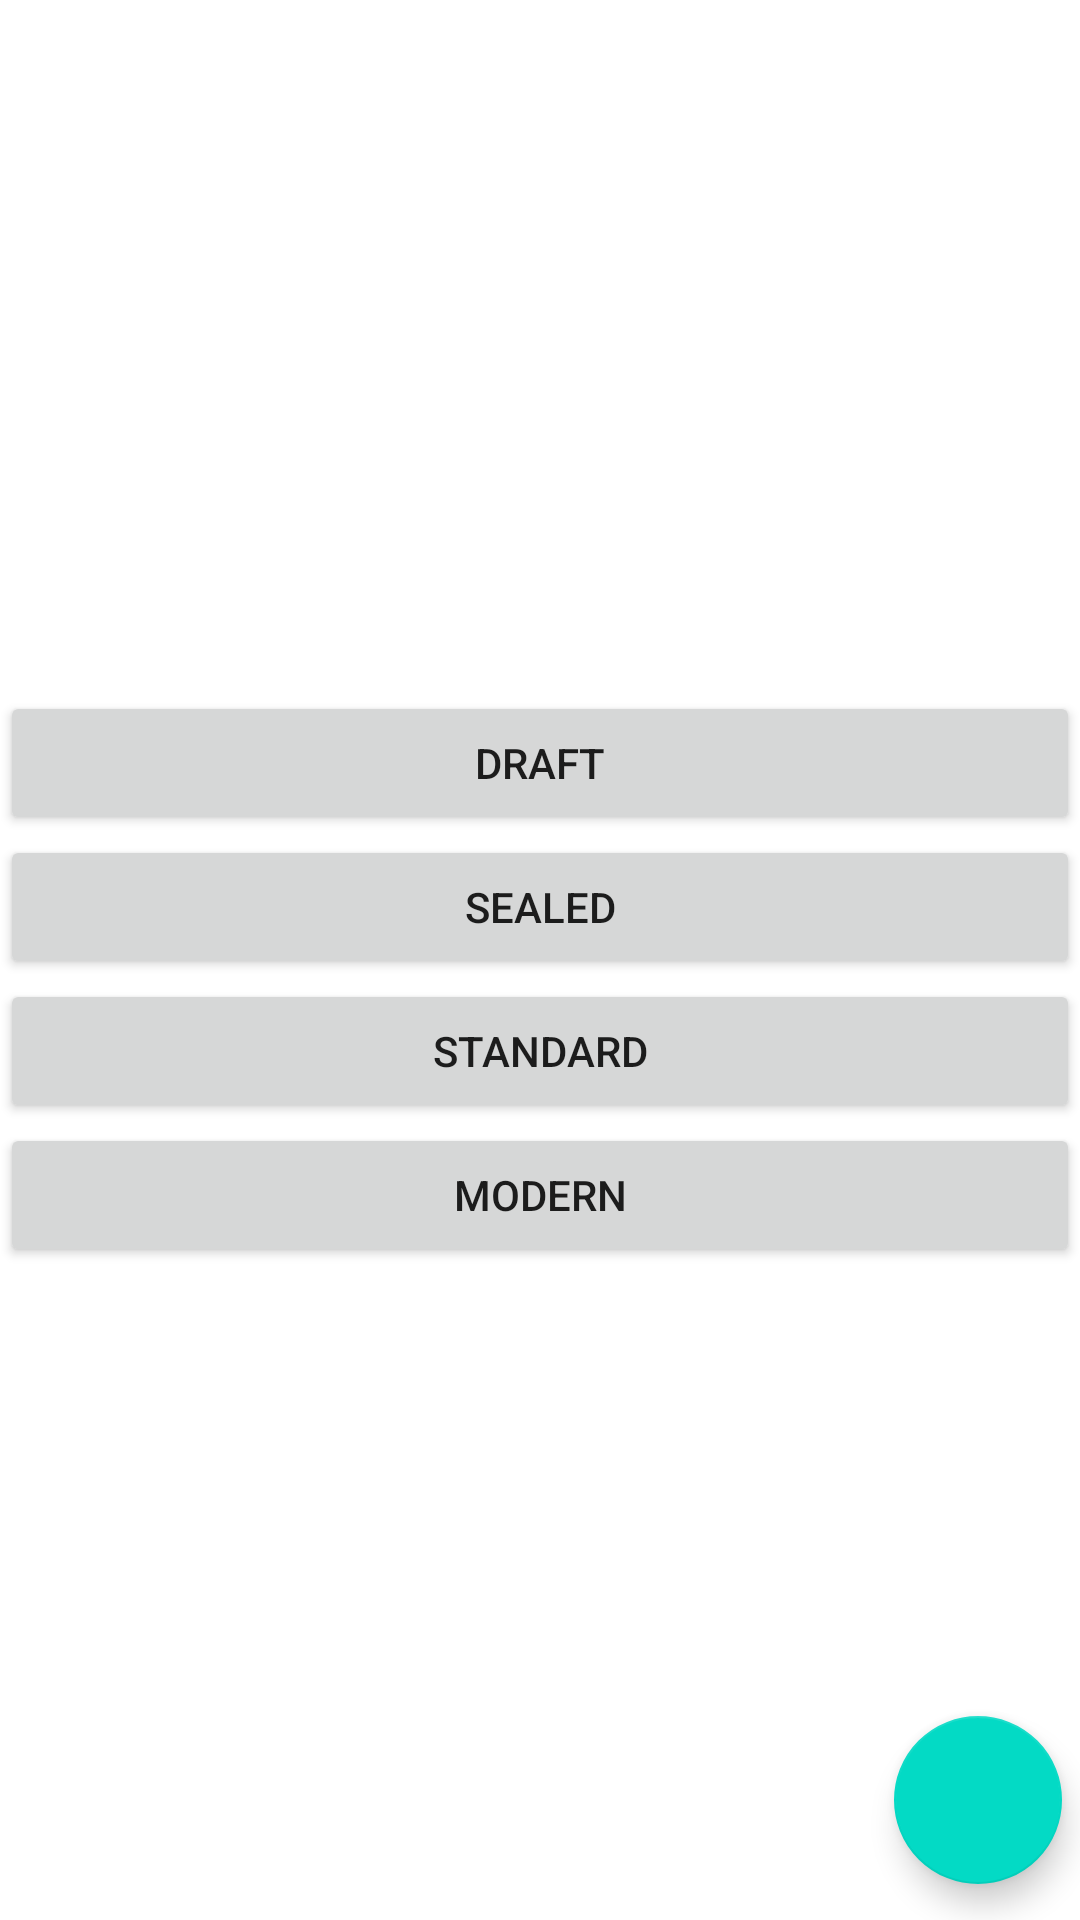

This screen was rendered from an Android layout file. Write that file and the resources it references.
<!-- AndroidManifest.xml: application theme Theme.LiveMTG -->
<!-- res/layout/activity_main.xml -->
<?xml version="1.0" encoding="utf-8"?>
<androidx.constraintlayout.widget.ConstraintLayout xmlns:android="http://schemas.android.com/apk/res/android"
    xmlns:app="http://schemas.android.com/apk/res-auto"
    xmlns:tools="http://schemas.android.com/tools"
    android:id="@+id/linearLayout"
    android:layout_width="match_parent"
    android:layout_height="match_parent"

    tools:context=".MainActivity">

    <Button
        android:id="@+id/bDraft"
        android:layout_width="match_parent"
        android:layout_height="wrap_content"
        android:gravity="center"
        android:text="@string/bDraftText"
        android:visibility="visible"
        app:layout_constraintBottom_toBottomOf="parent"
        app:layout_constraintTop_toTopOf="parent"
        app:layout_constraintVertical_bias="0.389"
        tools:layout_editor_absoluteX="16dp" />

    <Button
        android:id="@+id/bSealed"
        android:layout_width="match_parent"
        android:layout_height="wrap_content"
        app:layout_constraintTop_toBottomOf="@id/bDraft"
        android:text="@string/bSealedText"
        android:visibility="visible" />

    <Button
        android:id="@+id/bStandard"
        app:layout_constraintTop_toBottomOf="@+id/bSealed"
        android:layout_width="match_parent"
        android:layout_height="wrap_content"
        android:text="@string/bStandardText"
        android:visibility="visible" />

    <Button
        android:id="@+id/bModern"
        app:layout_constraintTop_toBottomOf="@+id/bStandard"
        android:layout_width="match_parent"
        android:layout_height="wrap_content"
        android:text="@string/bModernText"
        android:visibility="visible" />

    <TextView
        android:id="@+id/tPlayerOne"
        android:layout_width="match_parent"
        android:layout_height="wrap_content"
        android:text="@string/tPlayerOne"
        android:textAlignment="center"
        android:textStyle="bold"
        android:visibility="gone"
        app:layout_constraintBottom_toBottomOf="parent"
        app:layout_constraintTop_toTopOf="parent"
        app:layout_constraintVertical_bias="0.29"
        tools:layout_editor_absoluteX="0dp" />

    <EditText
        android:id="@+id/player1Name"
        app:layout_constraintTop_toBottomOf="@id/tPlayerOne"
        android:layout_height="wrap_content"
        android:layout_width="match_parent"
        android:inputType="text"
        android:visibility="gone"
        />

    <TextView
        android:id="@+id/tPlayerTwo"
        android:layout_width="match_parent"
        android:layout_height="wrap_content"
        android:text="@string/tPlayerTwo"
        android:textAlignment="center"
        android:textStyle="bold"
        android:visibility="gone"
        app:layout_constraintBottom_toBottomOf="parent"
        app:layout_constraintTop_toTopOf="parent"
        app:layout_constraintVertical_bias="0.692"
        tools:layout_editor_absoluteX="0dp" />

    <EditText
        android:id="@+id/player2Name"
        app:layout_constraintTop_toBottomOf="@id/tPlayerTwo"
        android:layout_height="wrap_content"
        android:layout_width="match_parent"
        android:inputType="text"
        android:visibility="gone"
        />

    <Button
        android:id="@+id/bStartGame"
        app:layout_constraintTop_toBottomOf="@+id/player2Name"
        android:layout_width="match_parent"
        android:layout_height="wrap_content"
        android:text="@string/bStartGame"
        android:visibility="gone" />

    <com.google.android.material.floatingactionbutton.FloatingActionButton
        android:id="@+id/floatingActionButton"
        android:layout_width="wrap_content"
        android:layout_height="wrap_content"
        android:clickable="true"
        app:layout_constraintBottom_toBottomOf="parent"
        app:layout_constraintEnd_toEndOf="parent"
        app:layout_constraintHorizontal_bias="0.98"
        app:layout_constraintStart_toStartOf="parent"
        app:layout_constraintTop_toBottomOf="@+id/bModern"
        app:layout_constraintVertical_bias="0.926"
        app:srcCompat="@drawable/ic_baseline_skip_next_24" />


</androidx.constraintlayout.widget.ConstraintLayout>
<!-- resources referenced by this layout -->
<resources>
  <string name="bDraftText">DRAFT</string>
  <string name="bModernText">MODERN</string>
  <string name="bSealedText">SEALED</string>
  <string name="bStandardText">STANDARD</string>
  <string name="bStartGame">Start Game</string>
  <string name="tPlayerOne">Player One:</string>
  <string name="tPlayerTwo">Player Two:</string>
  <style name="Theme.LiveMTG" parent="Theme.MaterialComponents.DayNight.DarkActionBar">
          
          <item name="colorPrimary">@color/purple_500</item>
          <item name="colorPrimaryVariant">@color/purple_700</item>
          <item name="colorOnPrimary">@color/white</item>
          
          <item name="colorSecondary">@color/teal_200</item>
          <item name="colorSecondaryVariant">@color/teal_700</item>
          <item name="colorOnSecondary">@color/black</item>
          
          <item name="android:statusBarColor" tools:targetApi="l">?attr/colorPrimaryVariant</item>
          
      </style>
  <!-- not gathered from this repository: default colours our renderer supplied (Android Studio template values) -->
  <color name="purple_500">#FF6200EE</color>
  <color name="purple_700">#FF3700B3</color>
  <color name="teal_200">#FF03DAC5</color>
  <color name="teal_700">#FF018786</color>
  <color name="black">#FF000000</color>
  <color name="white">#FFFFFFFF</color>
</resources>
